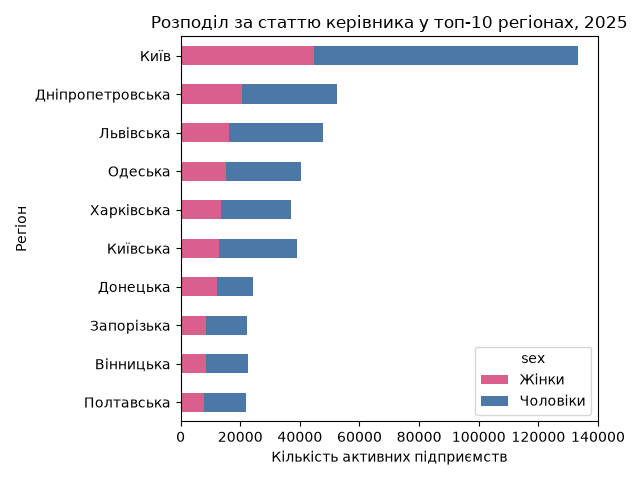

The table this chart was drawn from, first rows:
region, Жінки, Чоловіки
Київ, 44700, 88650
Дніпропетровська, 20468, 32079
Львівська, 16105, 31664
Одеська, 15285, 24992
Київська, 12961, 26050
Харківська, 13473, 23426
Донецька, 12085, 12107
Вінницька, 8409, 14318
Запорізька, 8491, 13758
Полтавська, 7890, 14024
